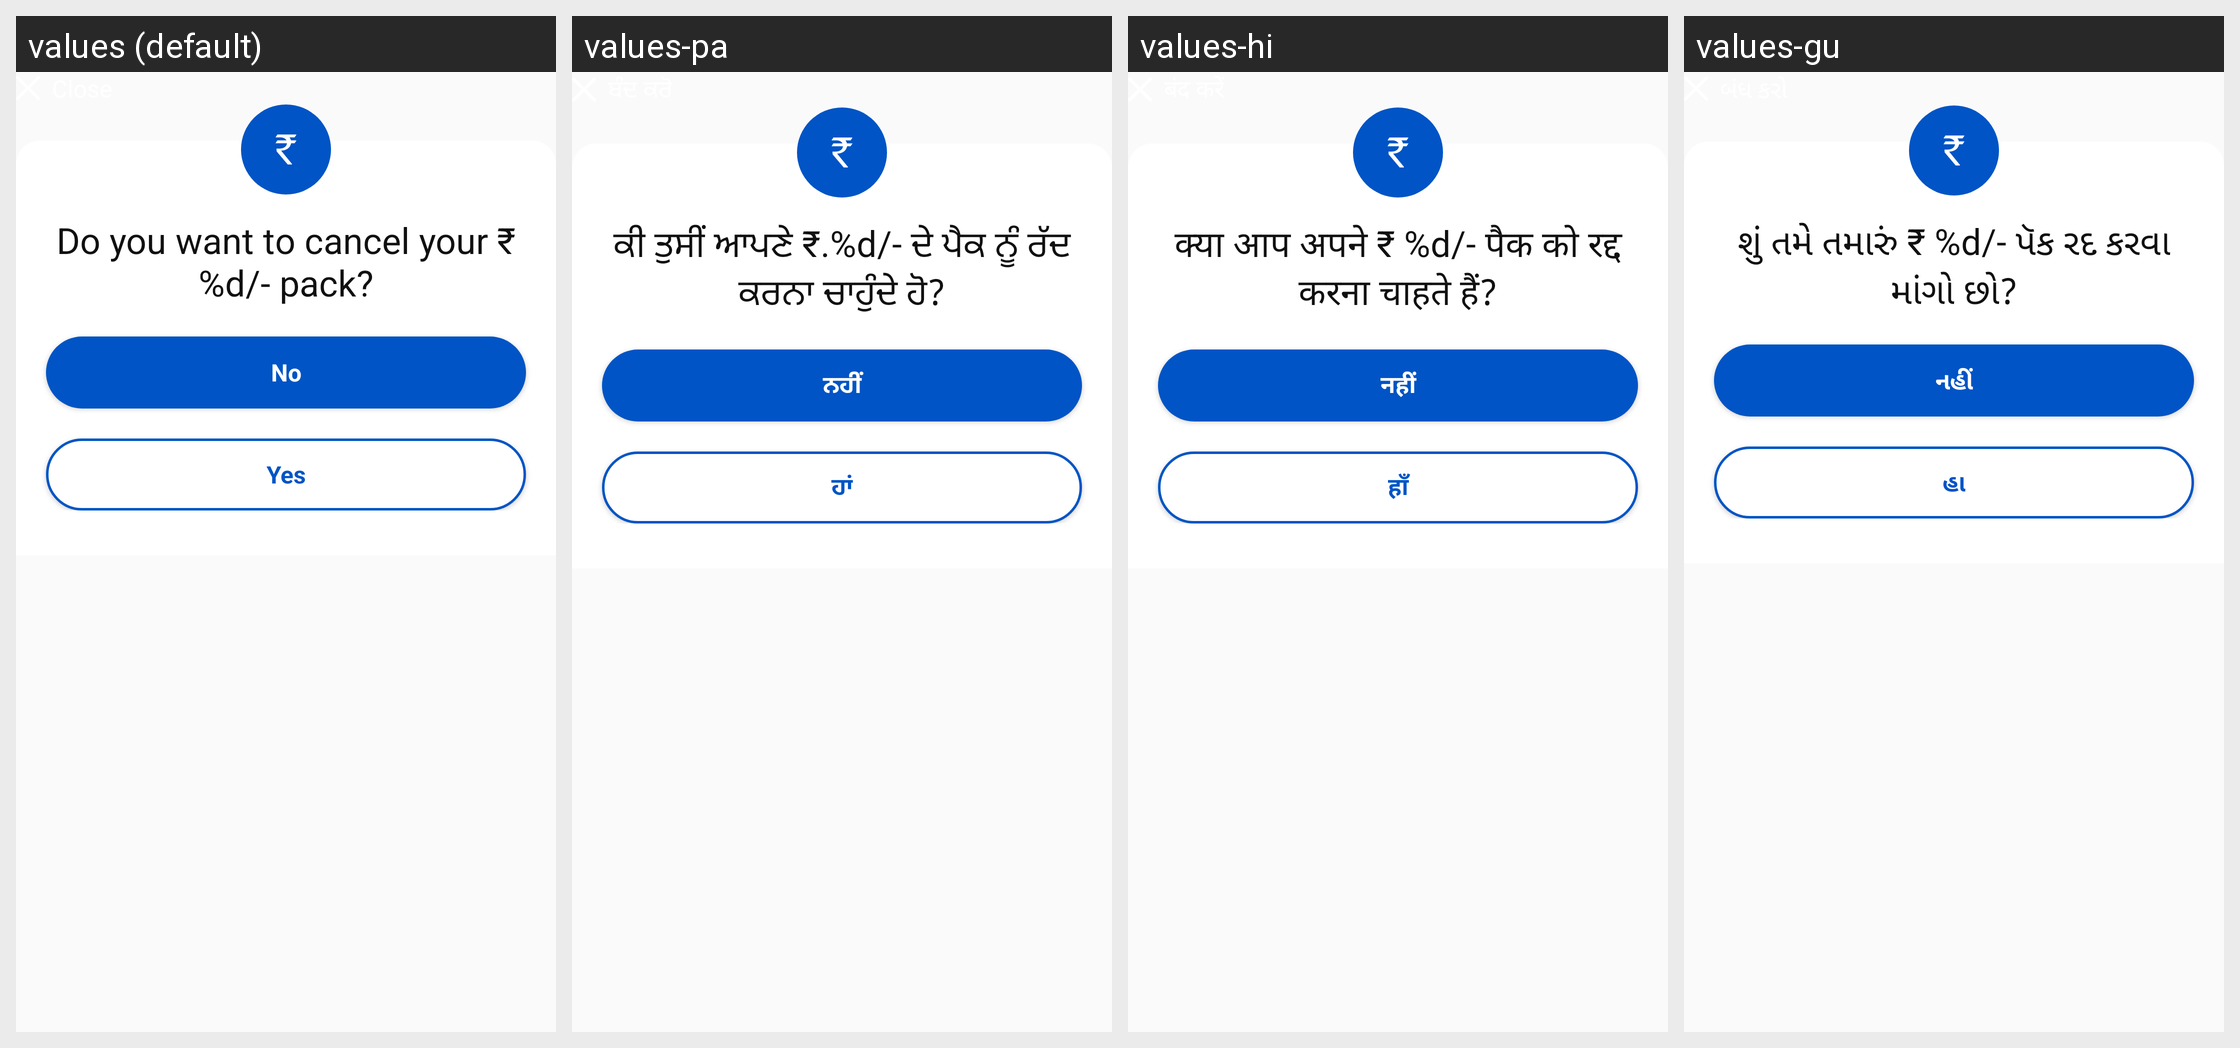

Here is an Android app screen in its default locale and in the app's own translations. Write out the translated-string differences for the strings that appear on this screen.
Android screen res/layout/bottom_sheet_cancel_order.xml rendered under 4 locales, left to right: values (default), values-pa, values-hi, values-gu. Device: Nexus 5 (rendered at 1080×1920; each locale shown at half size, 540×960, under a caption strip naming it); theme Theme.AppTheme.
Other locales in the repository, not shown: values-as, values-bn, values-kn, values-kok, values-ml, values-mr, values-or, values-ta, values-te.
Strings drawn on this screen, with the default value and each locale's value (text and hints the layout hard-codes, and strings that could not be matched under every locale, appear in the picture but are not listed):

cancel_order_confirm
  values: Do you want to cancel your ₹ %d/- pack?
  values-pa: ਕੀ ਤੁਸੀਂ ਆਪਣੇ ₹.%d/- ਦੇ ਪੈਕ ਨੂੰ ਰੱਦ ਕਰਨਾ ਚਾਹੁੰਦੇ ਹੋ?
  values-hi: क्या आप अपने ₹ %d/- पैक को रद्द करना चाहते हैं?
  values-gu: શું તમે તમારું ₹ %d/- પૅક રદ કરવા માંગો છો?

btn_no
  values: No
  values-pa: ਨਹੀਂ
  values-hi: नहीं
  values-gu: નહીં

btn_yes
  values: Yes
  values-pa: ਹਾਂ
  values-hi: हाँ
  values-gu: હા
